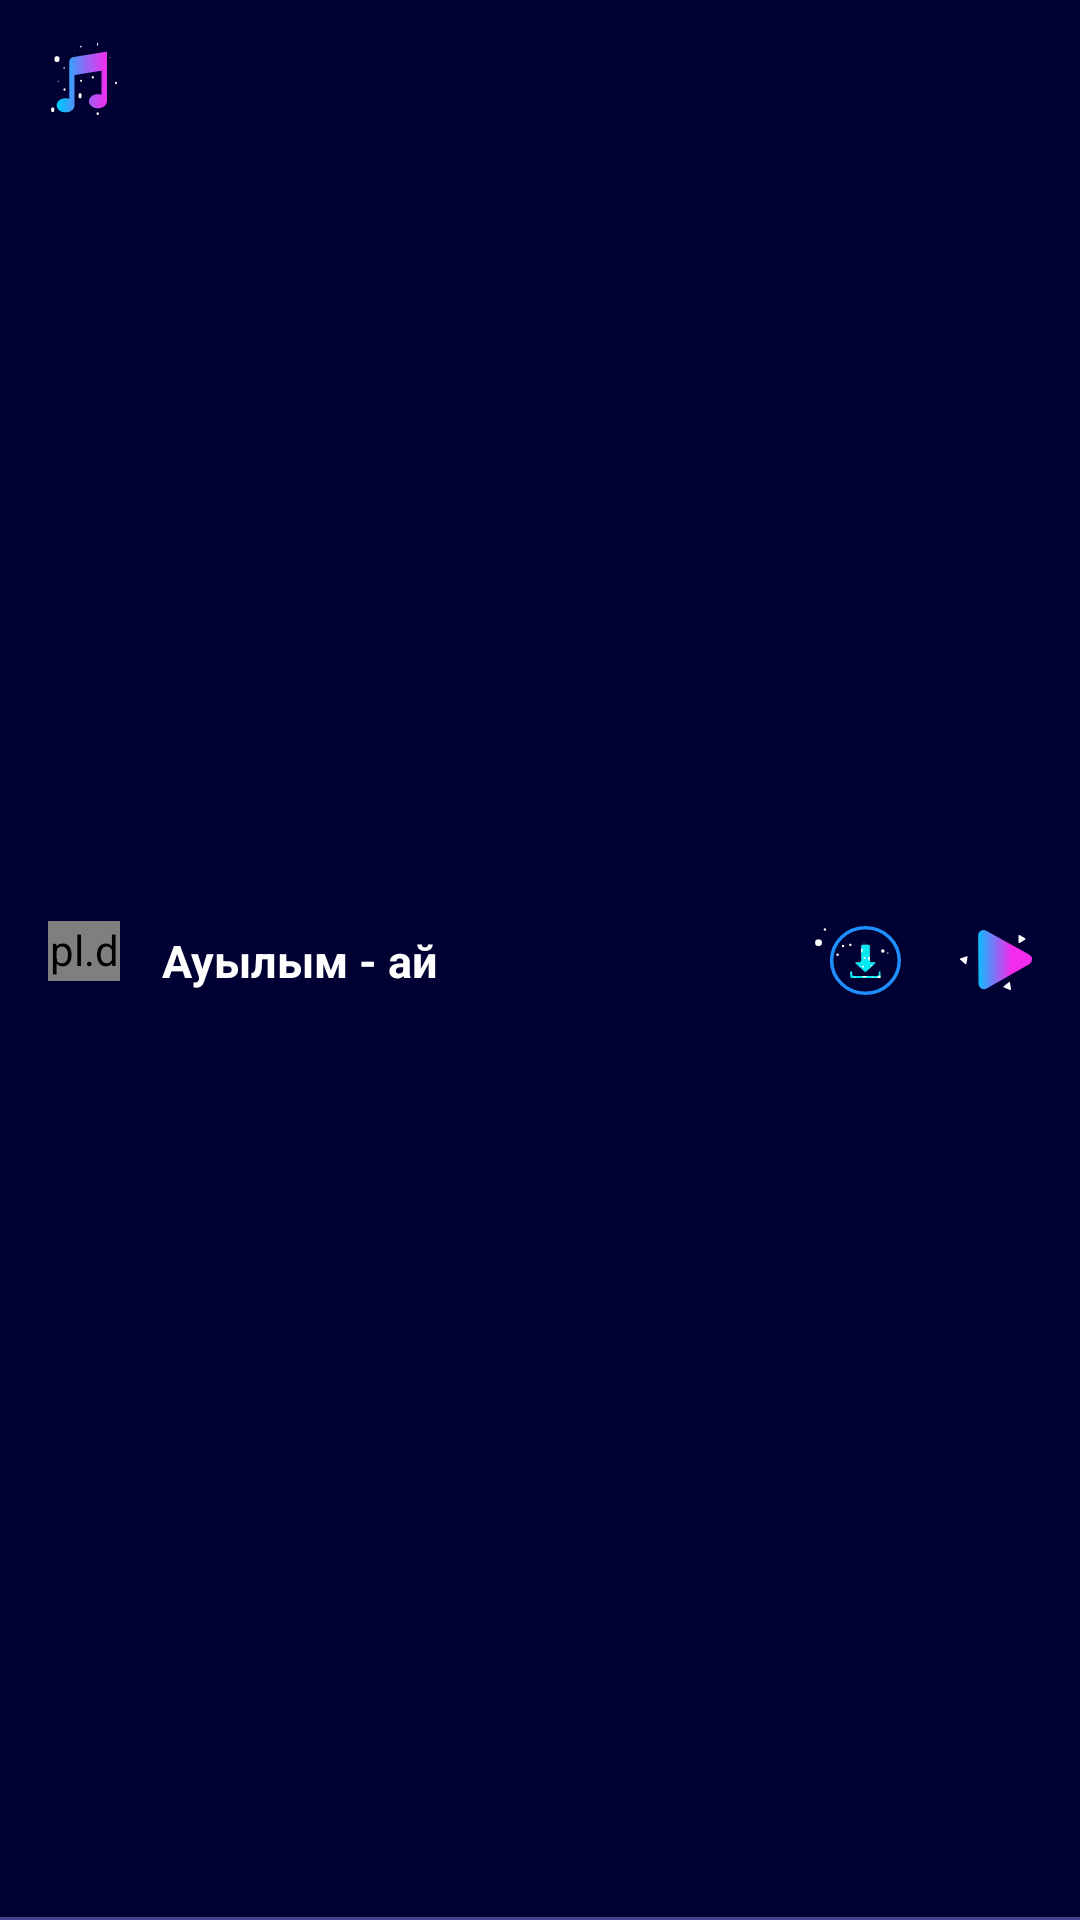

Here is an Android app screen rendered from its layout file. Give the layout XML and the strings, colors and styles it references.
<!-- AndroidManifest.xml: application theme AppTheme -->
<!-- res/layout/song_item.xml -->
<?xml version="1.0" encoding="utf-8"?>
<android.support.constraint.ConstraintLayout
        xmlns:android="http://schemas.android.com/apk/res/android"
        xmlns:app="http://schemas.android.com/apk/res-auto"
        xmlns:tools="http://schemas.android.com/tools" android:layout_width="match_parent"
        android:layout_height="?attr/actionBarSize"
        android:background="@color/dark_blue"
        android:id="@+id/songItem">

    <View
            android:id="@+id/selectedItemBg"
            android:layout_width="0dp"
            android:layout_height="0dp"
            android:background="@color/white_dark_blue"
            android:visibility="invisible"
            app:layout_constraintTop_toTopOf="parent"
            app:layout_constraintBottom_toBottomOf="parent"
            app:layout_constraintStart_toStartOf="parent"
            app:layout_constraintEnd_toEndOf="parent" app:layout_constraintHorizontal_bias="0.0"
            app:layout_constraintVertical_bias="0.0"/>

    <View
            android:id="@+id/hr"
            android:layout_width="match_parent"
            android:layout_height="1dp"
            android:background="@color/hr"
            app:layout_constraintBottom_toBottomOf="parent"
            app:layout_constraintStart_toStartOf="parent"
            app:layout_constraintEnd_toEndOf="parent"/>

    
            
            
            
            
            
            
            
            
            
            


    
            
            
            
            
            
            
            
            
            
            

    <ImageButton
            android:id="@+id/imageButtonEarPhone"
            android:layout_width="36dp"
            android:layout_height="36dp"
            app:srcCompat="@drawable/ic_headphones"
            android:visibility="invisible"
            android:background="@android:color/transparent"
            app:layout_constraintStart_toStartOf="@+id/selectedItemBg"
            android:layout_marginStart="9dp"
            android:layout_marginTop="7dp"
            app:layout_constraintTop_toTopOf="parent"/>

    <pl.droidsonroids.gif.GifImageView
            android:id="@+id/mGifVisualizer"
            android:layout_width="24dp"
            android:layout_height="20dp"
            android:src="@drawable/pinkequalizer"
            app:layout_constraintStart_toStartOf="@+id/selectedItemBg"
            android:layout_marginStart="16dp"
            android:layout_marginBottom="6dp"
            app:layout_constraintTop_toTopOf="parent"
            app:layout_constraintBottom_toBottomOf="parent"
    />

    <ImageButton
            android:id="@+id/imageButtonNote"
            android:layout_width="36dp"
            android:layout_height="36dp"
            app:srcCompat="@drawable/ic_sign_note_1"
            android:visibility="visible"
            android:background="@android:color/transparent"
            app:layout_constraintStart_toStartOf="@+id/selectedItemBg"
            android:layout_marginStart="10dp"
            android:layout_marginTop="8.4dp"
            app:layout_constraintTop_toTopOf="parent"/>

    <TextView
            android:layout_width="0dp"
            android:layout_height="wrap_content"
            android:id="@+id/song_title"
            app:layout_constraintTop_toTopOf="parent"
            app:layout_constraintBottom_toBottomOf="parent"
            app:layout_constraintStart_toEndOf="@id/imageButtonNote"
            app:layout_constraintEnd_toStartOf="@id/imageButtonDownload"
            android:layout_marginLeft="8dp"
            android:textColor="@color/white"
            android:text="Ауылым - ай"
            android:textStyle="bold"
            android:textSize="15sp"/>

    <ImageButton
            android:id="@+id/imageButtonDownload"
            android:layout_width="36dp"
            android:layout_height="36dp"
            app:srcCompat="@drawable/ic_download"
            android:visibility="visible"
            android:background="@android:color/transparent"
            app:layout_constraintEnd_toEndOf="parent"
            android:layout_marginEnd="56dp"
            app:layout_constraintBottom_toBottomOf="parent"
            app:layout_constraintTop_toTopOf="parent"/>

    <ImageButton
            android:id="@+id/imageButtonPlay"
            android:layout_width="36dp"
            android:layout_height="36dp"
            app:srcCompat="@drawable/ic_play_self"
            android:visibility="visible"
            android:saveEnabled="true"
            android:background="@android:color/transparent"
            app:layout_constraintEnd_toEndOf="@+id/selectedItemBg"
            android:layout_marginEnd="10dp"
            app:layout_constraintBottom_toBottomOf="parent"
            app:layout_constraintTop_toTopOf="parent"/>


    <ImageButton
            android:id="@+id/imageButtonPause"
            android:layout_width="36dp"
            android:layout_height="36dp"
            app:srcCompat="@drawable/ic_pause_self"
            android:visibility="gone"
            android:saveEnabled="false"
            android:background="@android:color/transparent"
            app:layout_constraintEnd_toEndOf="@+id/selectedItemBg"
            android:layout_marginEnd="10dp"
            android:layout_marginTop="8dp"
            app:layout_constraintTop_toTopOf="parent"/>
    <ProgressBar
            android:id="@+id/downloadProgressBar"
            style="?android:attr/progressBarStyle"
            android:layout_width="30dp"
            android:layout_height="30dp"
            app:layout_constraintEnd_toEndOf="parent"
            android:layout_marginEnd="56dp"
            android:visibility="gone"
            app:layout_constraintBottom_toBottomOf="parent"
            app:layout_constraintTop_toTopOf="parent"/>

</android.support.constraint.ConstraintLayout>
<!-- resources referenced by this layout -->
<resources>
  <color name="dark_blue">#000032</color>
  <color name="hr">#434190</color>
  <color name="white">#FFFFFF</color>
  <color name="white_dark_blue">#14144E</color>
  <!-- drawable ic_play_self (drawable) -->
  <vector android:height="20dp" android:viewportHeight="305.99"
      android:viewportWidth="374.22" android:width="24dp"
      xmlns:aapt="http://schemas.android.com/aapt" xmlns:android="http://schemas.android.com/apk/res/android">
      <path android:pathData="M96.24,273.27l-2,-244.44a28.56,28.56 0,0 1,42.2 -25.32L359.31,124.72a28.55,28.55 0,0 1,0.27 50L138.71,298A28.56,28.56 0,0 1,96.24 273.27Z">
          <aapt:attr name="android:fillColor">
              <gradient android:endX="366.89" android:endY="150.81"
                  android:startX="86.89" android:startY="150.81" android:type="linear">
                  <item android:color="#FFF22CEA" android:offset="0"/>
                  <item android:color="#FF8C6CF3" android:offset="0"/>
                  <item android:color="#FF03C3FF" android:offset="0"/>
                  <item android:color="#FFF22CEA" android:offset="0.64"/>
                  <item android:color="#FFF22CEA" android:offset="0.67"/>
              </gradient>
          </aapt:attr>
      </path>
      <path android:fillColor="#fff" android:pathData="M260,305.68l-31.41,-12.5a3.69,3.69 0,0 1,-1.2 -6.35l26.34,-20.24a4.1,4.1 0,0 1,6.42 2.58l5.07,32.74A3.68,3.68 0,0 1,260 305.68Z"/>
      <path android:fillColor="#fff" android:pathData="M304.48,62.79 L304.22,29a3.69,3.69 0,0 1,5.43 -3.5l28.68,16.76a4.1,4.1 0,0 1,0 6.92L310,66.21A3.69,3.69 0,0 1,304.48 62.79Z"/>
      <path android:fillColor="#fff" android:pathData="M27.07,173.37 L1.44,151.32a3.68,3.68 0,0 1,0.94 -6.39l31.49,-10.56a4.09,4.09 0,0 1,5.23 4.52L33.23,171.5A3.68,3.68 0,0 1,27.07 173.37Z"/>
  </vector>
  <style name="AppTheme" parent="Theme.AppCompat.NoActionBar">
          
          <item name="colorPrimary">@color/colorPrimary</item>
          <item name="colorPrimaryDark">@color/colorPrimaryDark</item>
          <item name="colorAccent">@color/colorAccent</item>
      </style>
  <color name="colorPrimary">#3644BB</color>
  <color name="colorPrimaryDark">#000032</color>
  <color name="colorAccent">#D81B60</color>
</resources>
